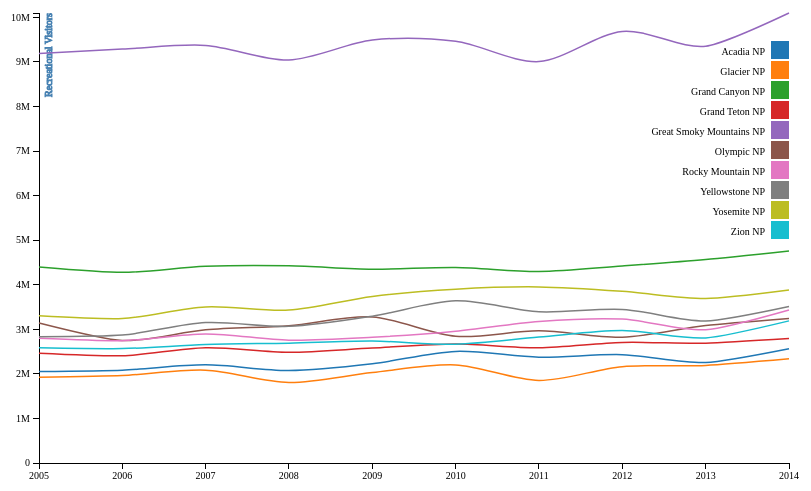
D3 v3 page, settled after 480 driven frames (8 s of simulated time); the page loaded 1 data file(s).



  // create margins and boundaries for the svg element
  var margin = {top: 20, right: 200, bottom: 30, left: 50},
      width = 1000 - margin.left - margin.right,
      height = 500 - margin.top - margin.bottom;

  // parsing year to be used for x-axis
  var parseDate = d3.time.format("%Y").parse;

  // setting appropriate scales for the axes
  //var x = d3.time.scale().range([0, width]);

  //var y = d3.scale.linear().range([height, 0]);

  // setup x 
  var xValue = function(d) { return d.year;}, // data -> value
    x = d3.time.scale().range([0, width]), // value -> display
    xMap = function(d) { return x(xValue(d));}; // data -> display
    //xAxis = d3.svg.axis().scale(xScale).orient("bottom");

  // setup y
  var yValue = function(d) { return d.visitation;}, // data -> value
    y = d3.scale.linear().range([height, 0]), // value -> display
    yMap = function(d) { return y(yValue(d));}; // data -> display
    //yAxis = d3.svg.axis().scale(yScale).orient("left");

  // initilizating colors for the line charts
  var color = d3.scale.category10();

  // initilizing scales for the axes
  var xAxis = d3.svg.axis()
      .scale(x)
      .orient("bottom");

  var yAxis = d3.svg.axis()
      .scale(y)
      .orient("left")
      .tickFormat(d3.format('s'));


  // intializing line charts
  var line = d3.svg.line()
      .interpolate("cardinal")
      .x(function(d) { return x(d.year); })
      .y(function(d) { return y(d.visitation); });

  // initializing the svg element
  var svg = d3.select("#scatter-container").append("svg")
      .attr("width", width + margin.left + margin.right)
      .attr("height", height + margin.top + margin.bottom)
    .append("g")
      .attr("transform", "translate(" + margin.left + "," + margin.top + ")");

  // add the tooltip area to the webpage
  var tooltip = d3.select("body").append("div")
      .attr("class", "tooltip")
      .style("opacity", 0);

  // loading the data and parsing year
  d3.tsv("data/parkdata_initial_V1.tsv", function(error, data) {
    if (error) throw error;

    color.domain(d3.keys(data[0]).filter(function(key) { return key !== "year"; }));

    data.forEach(function(d) {
      d.year = parseDate(d.year);
    });


    // creating key:value pairs for the visitation of parks
    var parks = color.domain().map(function(name) {
      return {
        name: name,
        values: data.map(function(d) {
          return {year: d.year, visitation: +d[name]};
        })
      };
    });

    // defining domains for the axes
    x.domain(d3.extent(data, function(d) { return d.year; }));

    y.domain([
      0,
      d3.max(parks, function(c) { return d3.max(c.values, function(v) { return v.visitation; }); })
    ]);

    // displaying axes with apprpriate customization
    svg.append("g")
        .attr("class", "x axis")
        .attr("transform", "translate(0," + height + ")")
        .call(xAxis);

    svg.append("g")
        .attr("class", "y axis")
        .call(yAxis)
      .append("text")
        .attr("transform", "rotate(-90)")
        .attr("y", 6)
        .attr("dy", ".71em")
        .style("text-anchor", "end")
        .text("Recreational Visitors")
        .style("font-size","10px")
        .style("stroke","steelblue");

    // creating line charts
    var park = svg.selectAll(".park")
        .data(parks)
      .enter().append("g")
        .attr("class", "park");

    park.append("path")
        .attr("class", "line")
        .attr("d", function(d) { return line(d.values); })
        .style("stroke", function(d) { return color(d.name); });


 
  
    // draw legend
    var legend = svg.selectAll(".legend")
        .data(color.domain())
      .enter().append("g")
        .attr("class", "legend")
        .attr("transform", function(d, i) { return "translate(0," + i * 20 + ")"; });

    // draw legend colored rectangles and placing them appropriately
    legend.append("rect")
        .attr("x", width - 18)
        .attr("width", 18)
        .attr("y", 28)
        .attr("height", 18)
        .style("fill", color);

    // draw legend text
    legend.append("text")
        .attr("x", width - 24)
        .attr("y", 38)
        .attr("dy", ".35em")
        .style("text-anchor", "end")
        .text(function(d) { return d;})
  });



### data: data/parkdata_initial_V1.tsv
year	Acadia NP	Glacier NP	Grand Canyon NP	Grand Teton NP	Great Smoky Mountains NP	Olympic NP	Rocky Mountain NP	Yellowstone NP	Yosemite NP	Zion NP
2005	2051484	1925101	4401522	2463442	9192477	3142774	2798368	2835651	3304144	2586665
2006	2083588	1964399	4279439	2406476	9289215	2749197	2743676	2870295	3242644	2567350
2007	2202228	2083329	4413668	2588574	9372253	2988686	2895383	3151343	3503428	2657281
2008	2075857	1808027	4425314	2485987	9044010	3081451	2757390	3066580	3431514	2690154
2009	2227698	2031348	4348068	2580081	9491437	3276459	2822325	3295187	3737472	2735402
2010	2504208	2200048	4388386	2669374	9463538	2844563	2955821	3640185	3901408	2665972
2011	2374645	1853564	4298178	2587437	9008830	2966502	3176941	3394326	3951393	2825505
2012	2431052	2162035	4421352	2705256	9685829	2824908	3229617	3447729	3853404	2973607
2013	2254922	2190374	4564840	2688794	9354695	3085340	2991141	3188030	3691191	2807387
2014	2563129	2338528	4756771	2791392	10099276	3243872	3434751	3513484	3882642	3189696